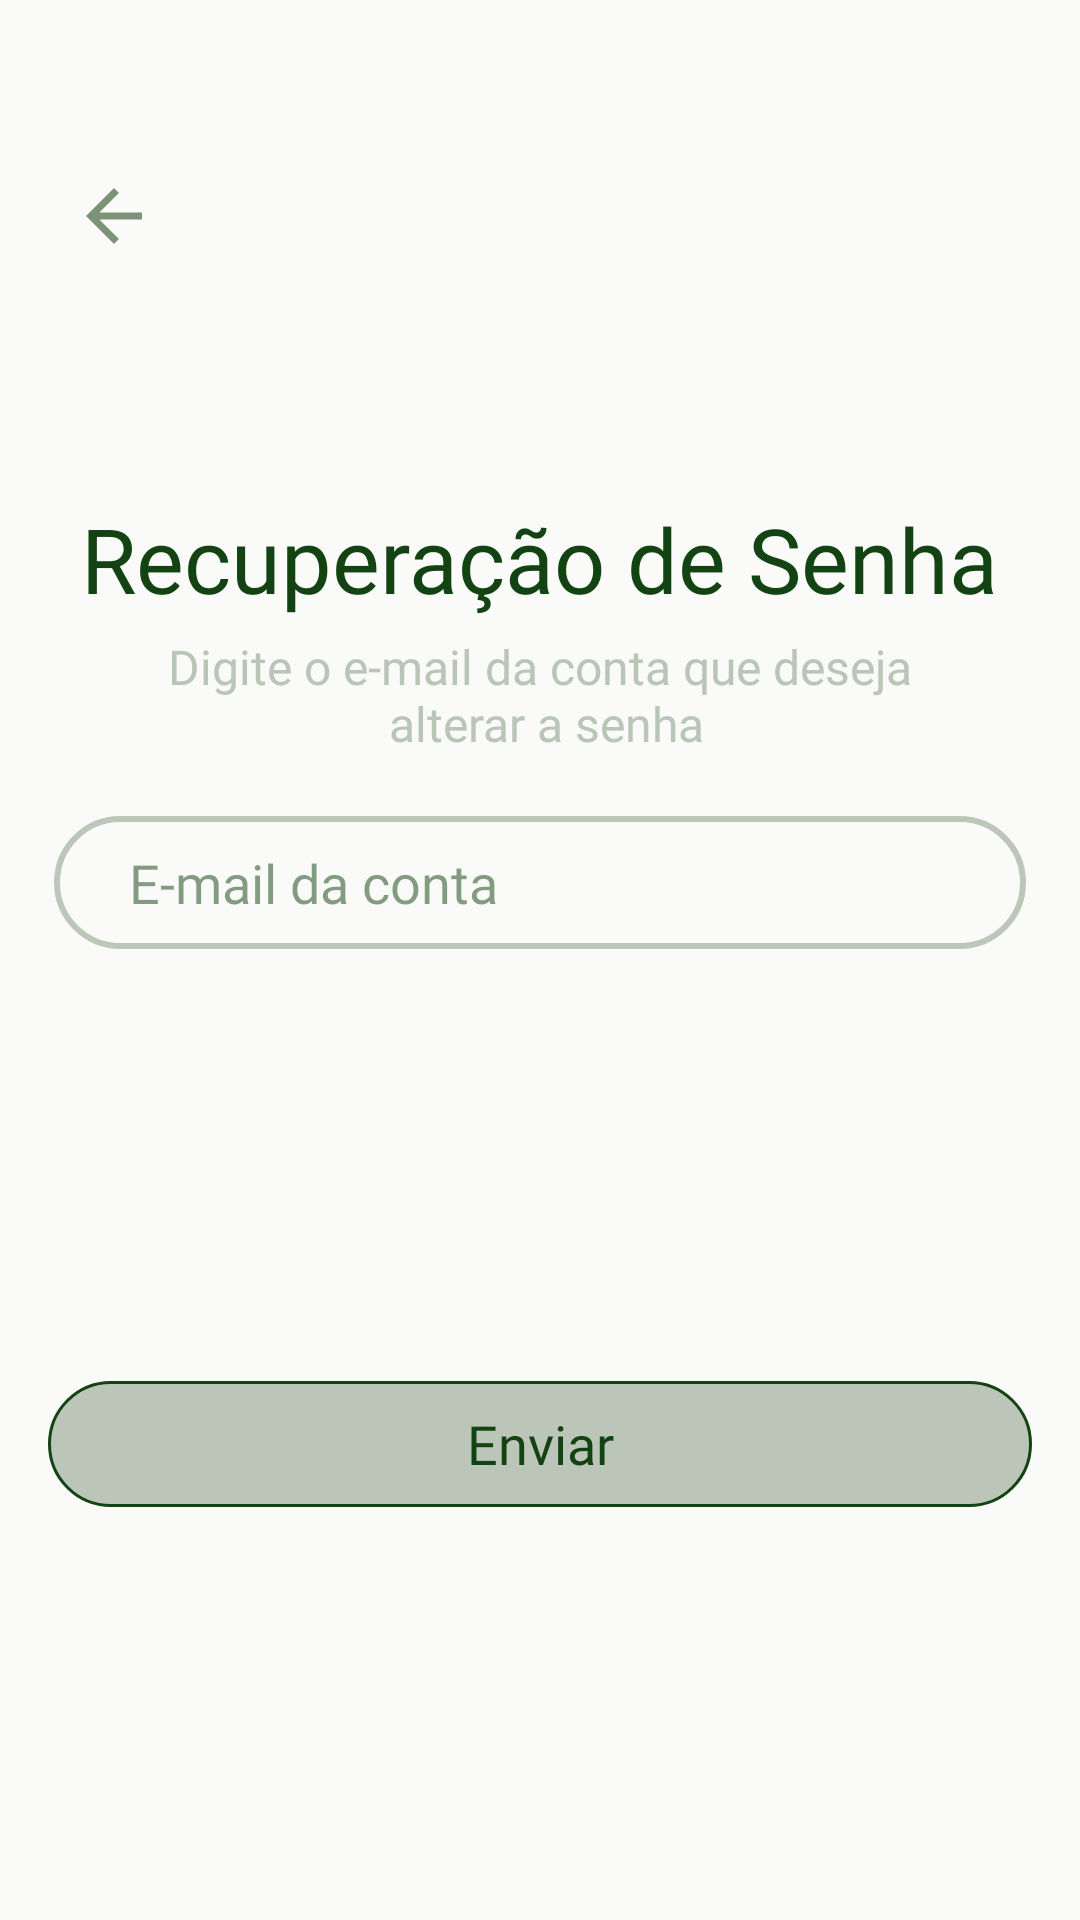

This screen was rendered from an Android layout file. Write that file and the resources it references.
<!-- AndroidManifest.xml: application theme Theme.ReUse -->
<!-- res/layout/fragment_receber_codigo.xml -->
<?xml version="1.0" encoding="utf-8"?>
<LinearLayout xmlns:android="http://schemas.android.com/apk/res/android"
    xmlns:tools="http://schemas.android.com/tools"
    xmlns:app="http://schemas.android.com/apk/res-auto"
    android:layout_width="match_parent"
    android:layout_height="match_parent"
    tools:context=".ui.auth.recuperarsenha.ReceberCodigoFragment"
    android:orientation="vertical">

    <com.google.android.material.appbar.MaterialToolbar
        android:layout_width="match_parent"
        android:layout_height="wrap_content"
        android:id="@+id/toolbar"
        app:navigationIcon="@drawable/baseline_arrow_back_24"
        android:paddingTop="40dp"
        android:paddingStart="10dp"/>

    <TextView
        android:layout_gravity="center"
        android:layout_width="wrap_content"
        android:layout_height="wrap_content"
        android:layout_marginTop="70dp"
        android:fontFamily="@font/playfair_display_semibold"
        android:text="@string/title_recuperar_senha"
        android:textColor="#134313"
        android:textSize="30dp" />

    <TextView
        android:id="@+id/textViewEmail"
        android:layout_width="wrap_content"
        android:layout_height="wrap_content"
        android:layout_gravity="center"
        android:layout_marginTop="5dp"
        android:fontFamily="@font/plus_jakarta_sans"
        android:text="@string/sub_title_digite_email"
        android:textAlignment="center"
        android:textColor="@color/VerdeClarinho"
        android:textSize="16dp" />

    <EditText
        android:id="@+id/editTextEmail"
        android:layout_gravity="center"
        android:layout_width="324dp"
        android:layout_height="wrap_content"
        android:layout_marginTop="20dp"
        android:background="@drawable/edittextestilo"
        android:ems="10"
        android:fontFamily="@font/plus_jakarta_sans_medium"
        android:hint="@string/hint_email_recuperar_senha"
        android:inputType="textEmailAddress"
        android:paddingHorizontal="25dp"
        android:paddingVertical="10dp"
        android:textColor="#85134313"
        android:textColorHint="#85134313"
        android:textSize="18dp" />

    <androidx.appcompat.widget.AppCompatButton
        android:id="@+id/buttonEnvCod"
        android:layout_gravity="center"
        android:layout_width="328dp"
        android:layout_height="42dp"
        android:layout_marginTop="144dp"
        android:background="@drawable/estilobtt1"
        android:fontFamily="@font/plus_jakarta_sans_medium"
        android:text="@string/btn_enviar_email"
        android:textAllCaps="false"
        android:textColor="#134313"
        android:textSize="18dp"/>


</LinearLayout>
<!-- resources referenced by this layout -->
<resources>
  <color name="VerdeClarinho">#B9C6B7</color>
  <!-- drawable baseline_arrow_back_24 (drawable) -->
  <vector xmlns:android="http://schemas.android.com/apk/res/android" android:alpha="0.8" android:autoMirrored="true" android:height="28dp" android:tint="#5E7858" android:viewportHeight="24" android:viewportWidth="24" android:width="28dp">
        
      <path android:fillColor="@android:color/white" android:pathData="M20,11H7.83l5.59,-5.59L12,4l-8,8 8,8 1.41,-1.41L7.83,13H20v-2z"/>
      
  </vector>
  <!-- drawable edittextestilo (drawable) -->
  <?xml version="1.0" encoding="utf-8"?>
  <shape xmlns:android="http://schemas.android.com/apk/res/android"
      android:shape="rectangle">
      <solid android:color="@android:color/transparent"/>
      <stroke android:color="#655E7858" android:width="2dp"/>
      <corners android:radius="30dp"/>
  </shape>
  <!-- drawable estilobtt1 (drawable) -->
  <?xml version="1.0" encoding="utf-8"?>
  <shape xmlns:android="http://schemas.android.com/apk/res/android"
      android:shape="rectangle">
      <solid android:color="#675E7858"/>
      <stroke android:color="#134313" android:width="1dp"/>
      <corners android:radius="30dp"/>
  </shape>
  <string name="btn_enviar_email">Enviar</string>
  <string name="hint_email_recuperar_senha">E-mail da conta</string>
  <string name="sub_title_digite_email">Digite o e-mail da conta que deseja\n alterar a senha</string>
  <string name="title_recuperar_senha">Recuperação de Senha</string>
  <style name="Theme.ReUse" parent="Base.Theme.ReUse">
          <item name="color">@color/VerdeEscuro</item>
      </style>
  <style name="Base.Theme.ReUse" parent="Theme.Material3.DayNight.NoActionBar">
          <item name="android:windowBackground">@color/background</item>
      </style>
  <color name="VerdeEscuro">#134313</color>
  <color name="background">#FAFBF9</color>
</resources>
